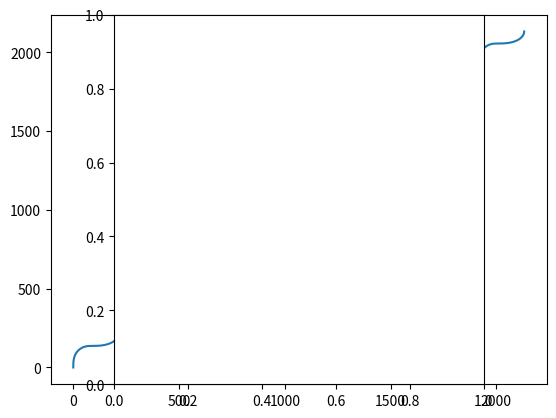

Here is the Python script that generated this plot:
import matplotlib.pyplot as plt
import numpy as np
from scipy.special import fresnel
import json




x_list = [0]
y_list = [0]

for i in range(10):
    t = np.linspace(0, 1, 1000)
    x,y = fresnel(t)
    
    x -= x[0]
    y -= y[0]

    x_list += (x + x_list[-1]).tolist()
    y_list += (y +  y_list[-1]).tolist()

    x_list += (y + x_list[-1]).tolist()
    y_list += (x + y_list[-1]).tolist()



with open('road_x.json', 'w') as outfile:
    json.dump(x_list, outfile)
with open('road_y.json', 'w') as outfile:
    json.dump(y_list, outfile)


plt.plot(np.array(x_list)*175,np.array(y_list)*175)
#plt.plot(x*-1 + x[-1]*2,y, linewidth = 2)
#plt.plot([x[0], x[0]],[-5, y[0]], linewidth = 2)
plt.axes().set_aspect('equal')
plt.show()
